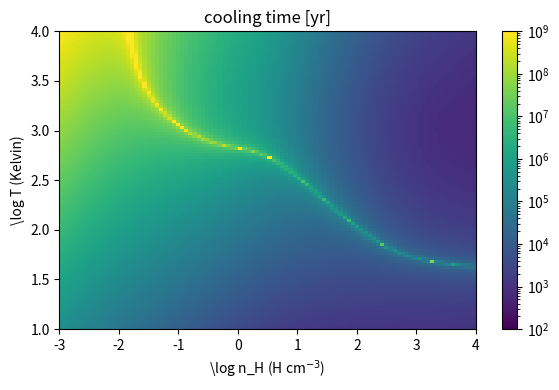
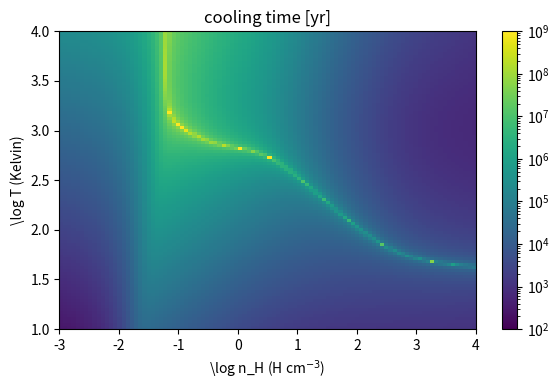
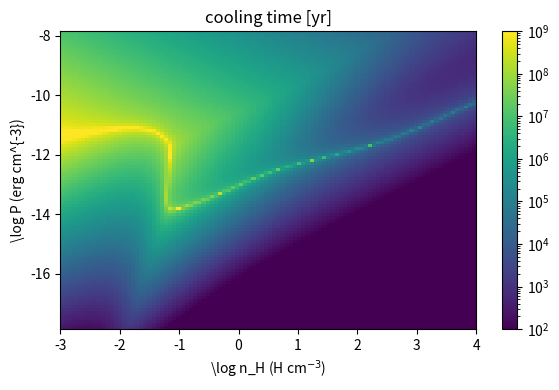

Generate these figures, in order, with matplotlib:
import numpy as np
import matplotlib
import matplotlib.pyplot as plt
from matplotlib.cm import colors

if __name__ == '__main__':

    ## plot cooling curve for WNM/CNM in typical conditions

    pc_in_cm = 3.0e18 # cm == 1 pc

    gamma_eos = 5./3.
    boltzmann_cgs = 1.380658e-16 # erg K^{-1}
    m_H = 1.6733e-24    # g
    mu = 0.85     # dimensionless mean molecular weight
    mean_molecular_weight = mu * m_H  # ~neutral solar metallicity gas
    c_v = (boltzmann_cgs / mean_molecular_weight) * (1.0 / (gamma_eos - 1.0))

    def coolrate_compton(T, n_H, X_e=1e-3):
        fac = 5.65e-36
        T_cmb = 2.2755
        n_e = X_e * n_H
        fac1 = (n_e / n_H) * (T - T_cmb) / n_H
        rate = fac * fac1
        return rate

    def coolrate_dust(T, Z=1.0, T_dust=30.):
        fac = 1.12e-32
        fac1 = (T-T_dust) * (T)**(1/2)
        fac2 = (1 - 0.8*np.exp(-75/T)) * Z
        rate = fac * fac1 * fac2
        return rate

    def coolrate_photoionization(T, n_H, X_H=0.75):
        n_He = n_H * (1 - X_H)/X_H # compute number density of He in cm^{-3}

        sigma_H = 6.0e-18
        l = 4.4 * (T/1e4)**(-0.173) * pc_in_cm
        tau = sigma_H * n_H * l
        f = (1 + 0.1) * np.exp(-tau)

        log10_eps_H = -24.6 - np.exp(50.*(-1.05))
        log10_eps_He = log10_eps_H - 0.0366
        eps_H = 10**log10_eps_H
        eps_He = 10**log10_eps_He
        term1 = eps_H
        term2 = eps_He * (n_He / n_H)
        rate = -f * (term1 + term2) / n_H
        return rate

    def coolrate_cold(T, n_H, Z=1.0):
        # T is in Kelvins
        # n_H is the number density of hydrogen in cm^{-3}
        # Z is the average metallicity in units of solar metallicity

        sigma_H = 6.0e-18
        l = 4.4 * (T/1e4)**(-0.173) * pc_in_cm
        tau = sigma_H * n_H * l

        fac = 2.896e-26
        fac1 = 1.0 / ( (T/125.215)**(-4.9202) + (T/1349.86)**(-1.7288) + (T/6450.06)**(-0.3075) )
        fac2 = (1 + Z)/(1 + 0.00143*n_H) * (1 - np.exp(-tau))
        fac3 = (0.001 + (0.1*n_H)/(1+n_H) + (0.09*n_H)/(1 + 0.1*n_H) + (Z**2)/(1+n_H))
        fac4 = np.exp(-(T/1.58e5)**2)
        rate = fac * fac1 * fac2 * fac3 * fac4
        return rate

    def coolrate_cosmicrays(n_H, Z=1.0, X_H=0.75, X_e=1e-3):
        n_e = X_e*n_H
        f_CR = n_H / (0.01 + n_H)
        e_CR = 9.0e-12 * f_CR
        fac = -1.0e-16
        fac1 = (0.98 + 1.65 * (n_e/n_H) * X_H) * e_CR / n_H
        rate = fac * fac1
        return rate

    def coolrate_photoelectric(T, n_H, Z=1.0, X_e=1e-3):
        n_e = X_e*n_H
        e_photon = 1.0  # Habing FUV intensity
        x = (e_photon * T**(0.5)) / (0.5 * (n_e/n_H) * n_H)
        fac = -1.3e-24
        fac1 = (e_photon / n_H) * Z
        fac2 = 0.049/(1 + (x/1925)**(0.73)) + (0.037*(T/1e4)**(0.7))/(1+(x/5e3))
        rate = fac * fac1 * fac2
        return rate

    lognHmin = -3.0
    lognHmax = 4.0
    logTmin = 1.0
    logTmax = 4.0
    logT_range = np.linspace(logTmin, logTmax, 100)
    lognH_range = np.linspace(lognHmin, lognHmax, 100)
    T_range = 10.**(logT_range)
    nH_range = 10.**(lognH_range)
    nH_grid, T_grid = np.meshgrid(nH_range, T_range)

    P_min = np.min(nH_range) * boltzmann_cgs * np.min(T_range)
    P_max = np.max(nH_range) * boltzmann_cgs * np.max(T_range)
    logPmin = np.log10(P_min)
    logPmax = np.log10(P_max)
    logP_range = np.linspace(logPmin, logPmax, 100)
    P_range = 10.**(logP_range)
    nH_grid, P_grid = np.meshgrid(nH_range, P_range)

    coolrates  = coolrate_cold(T_grid, nH_grid)
    coolrates += coolrate_cosmicrays(nH_grid)
    coolrates += coolrate_photoelectric(T_grid, nH_grid)
    #coolrates += coolrate_photoionization(T_grid, nH_grid)
    coolrates += coolrate_dust(T_grid)
    coolrates += coolrate_compton(T_grid, nH_grid)

    def plot_coolrates(nH_grid, T_grid, coolrates, filename="coolrate.png"):
        coolrates_per_vol = nH_grid**2 * coolrates
        rho = m_H * nH_grid
        E_thermal = rho * c_v * T_grid
        cooltime = np.abs( E_thermal / coolrates_per_vol / 3.15e7 )

        ## plot cooltime
        fig, ax = plt.subplots(figsize=(6,4))
        x = lognH_range
        y = logT_range
        p = ax.imshow(cooltime,
                        cmap='viridis',
                        extent=[x.min(), x.max(), y.min(), y.max()],
                        interpolation='nearest',
                        origin='lower',
                        aspect='auto',
                        norm=colors.LogNorm(vmin=1e2, vmax=1e9))

        fig.colorbar(p)
        ax.set_title("cooling time [yr]")
        ax.set_xlabel(r"\log n_H (H cm$^{-3}$)")
        ax.set_ylabel(r"\log T (Kelvin)")
        fig.tight_layout()
        fig_dpi = 300
        plt.savefig(filename, dpi=fig_dpi)
        plt.close()

    plot_coolrates(nH_grid, T_grid, coolrates, filename="coolrates_neutralgas_noUVB.png")
    coolrates += coolrate_photoionization(T_grid, nH_grid)
    plot_coolrates(nH_grid, T_grid, coolrates, filename="coolrates_neutralgas.png")

    ## compute cooling rates as a function of thermal pressure, density

    Tgrid_from_P = P_grid / (nH_grid * boltzmann_cgs)

    coolratesP  = coolrate_cold(Tgrid_from_P, nH_grid)
    coolratesP += coolrate_cosmicrays(nH_grid)
    coolratesP += coolrate_photoelectric(Tgrid_from_P, nH_grid)
    coolratesP += coolrate_photoionization(Tgrid_from_P, nH_grid)
    coolratesP += coolrate_dust(Tgrid_from_P)
    coolratesP += coolrate_compton(Tgrid_from_P, nH_grid)

    def plot_coolrates_pressure(nH_grid, P_grid, coolrates, filename="coolrate_P.png"):
        coolrates_per_vol = nH_grid**2 * coolrates
        rho = m_H * nH_grid
        T_grid = P_grid / (nH_grid * boltzmann_cgs)
        E_thermal = rho * c_v * T_grid
        cooltime = np.abs( E_thermal / coolrates_per_vol / 3.15e7 )

        ## plot cooltime
        fig, ax = plt.subplots(figsize=(6,4))
        x = lognH_range
        y = logP_range
        p = ax.imshow(cooltime,
                        cmap='viridis',
                        extent=[x.min(), x.max(), y.min(), y.max()],
                        interpolation='nearest',
                        origin='lower',
                        aspect='auto',
                        norm=colors.LogNorm(vmin=1e2, vmax=1e9))

        fig.colorbar(p)
        ax.set_title("cooling time [yr]")
        ax.set_xlabel(r"\log n_H (H cm$^{-3}$)")
        ax.set_ylabel(r"\log P (erg cm^{-3})")
        fig.tight_layout()
        fig_dpi = 300
        plt.savefig(filename, dpi=fig_dpi)
        plt.close()

    plot_coolrates_pressure(nH_grid, P_grid, coolratesP)
